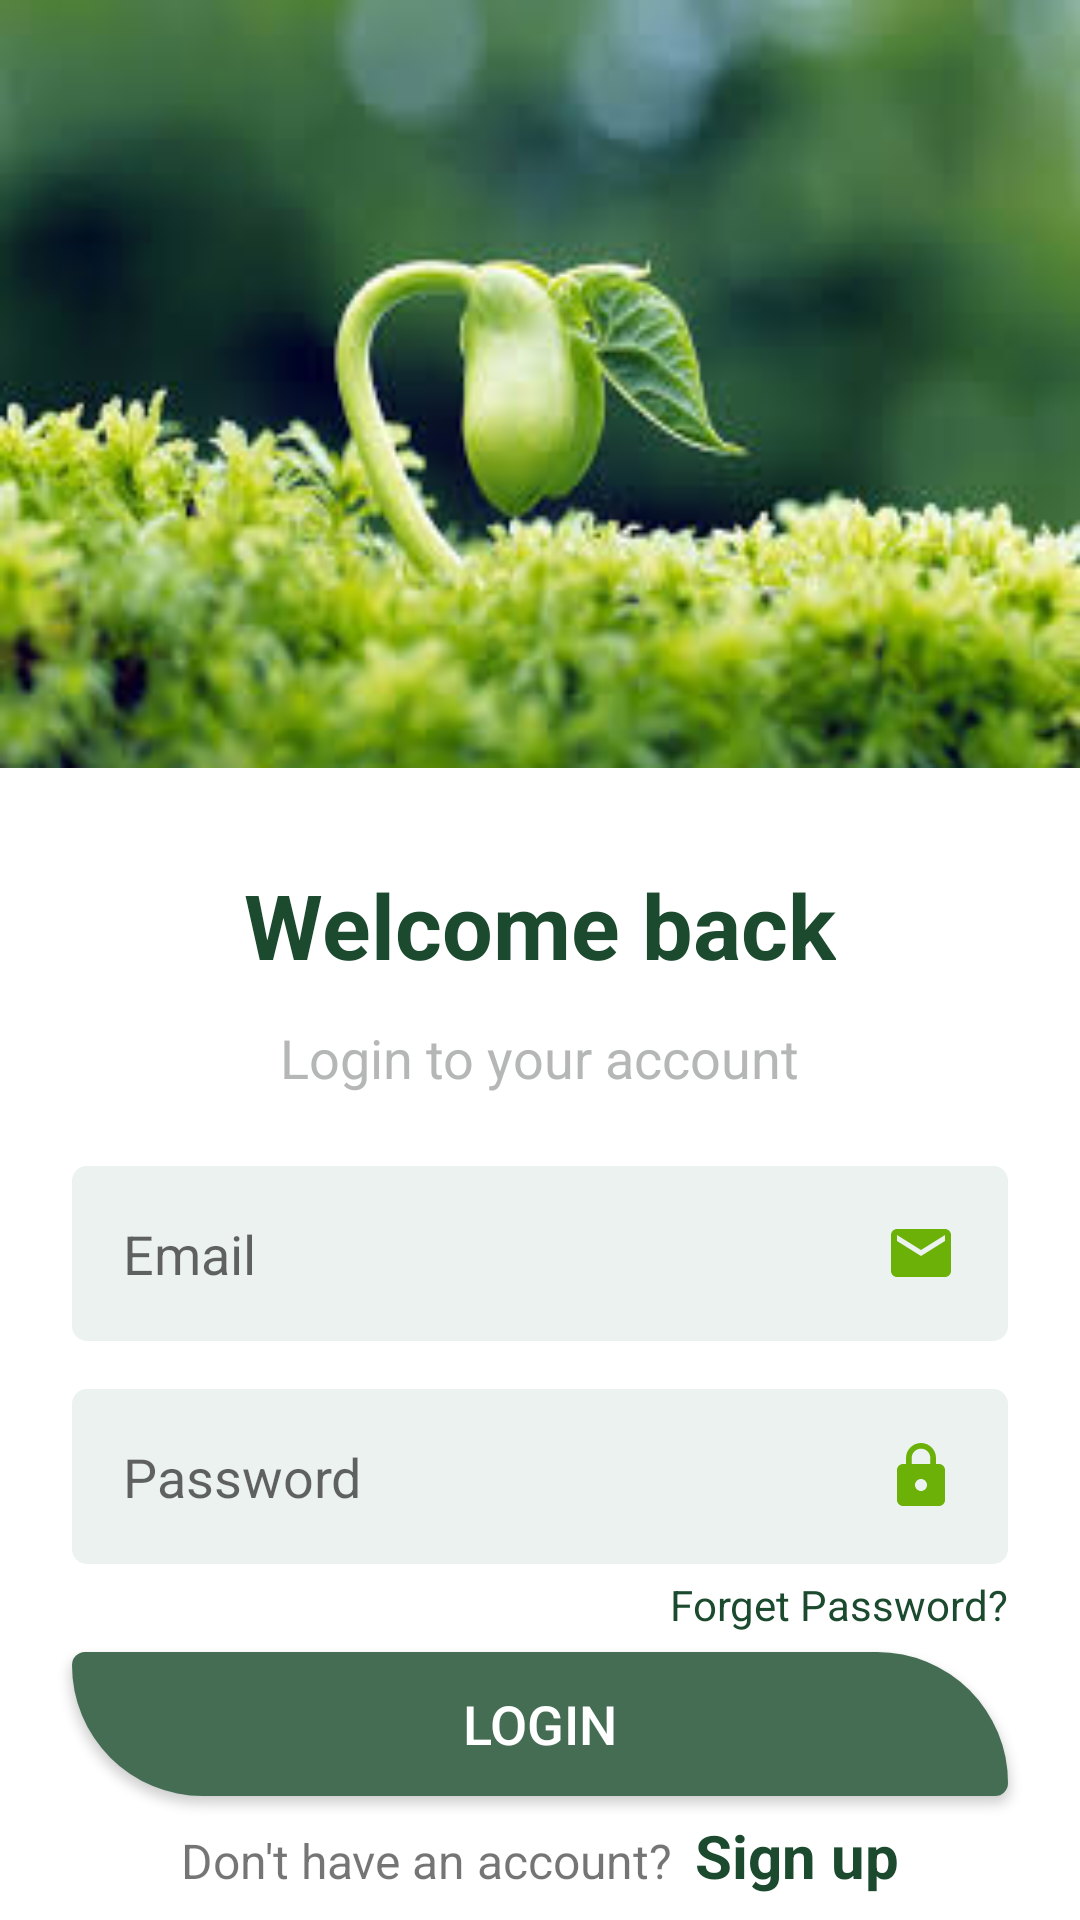

Android layout source for this screen:
<!-- AndroidManifest.xml: application theme Theme.Smart1 -->
<!-- res/layout/activity_main.xml -->
<?xml version="1.0" encoding="utf-8"?>
<androidx.constraintlayout.widget.ConstraintLayout xmlns:android="http://schemas.android.com/apk/res/android"
    xmlns:app="http://schemas.android.com/apk/res-auto"
    xmlns:tools="http://schemas.android.com/tools"
    android:layout_width="match_parent"
    android:background="@color/white"
    android:layout_height="match_parent"
    tools:context=".MainActivity">

    <androidx.constraintlayout.widget.ConstraintLayout
        android:id="@+id/constraintLayout"
        android:layout_width="0dp"
        android:layout_height="0dp"
        android:background="@drawable/plant"
        app:layout_constraintEnd_toEndOf="parent"
        app:layout_constraintHeight_percent="0.4"
        app:layout_constraintStart_toStartOf="parent"
        app:layout_constraintTop_toTopOf="parent" />

    <TextView
        android:id="@+id/textView"
        android:layout_width="wrap_content"
        android:layout_height="wrap_content"
        android:layout_marginTop="32dp"
        android:text="Welcome back"
        android:textColor="@color/text_color"
        android:textSize="30sp"
        android:textStyle="bold"
        app:layout_constraintEnd_toEndOf="parent"
        app:layout_constraintStart_toStartOf="parent"
        app:layout_constraintTop_toBottomOf="@+id/constraintLayout" />

    <TextView
        android:id="@+id/textView2"
        android:layout_width="wrap_content"
        android:layout_height="wrap_content"
        android:layout_marginTop="12dp"
        android:text="Login to your account"
        android:textColor="@color/text_color2"
        android:textSize="18dp"
        app:layout_constraintEnd_toEndOf="parent"
        app:layout_constraintStart_toStartOf="parent"
        app:layout_constraintTop_toBottomOf="@+id/textView" />

    <LinearLayout
        android:id="@+id/linearLayout"
        android:layout_width="match_parent"
        android:layout_height="wrap_content"
        android:layout_marginStart="24dp"
        android:layout_marginTop="24dp"
        android:layout_marginEnd="24dp"
        android:orientation="vertical"
        app:layout_constraintEnd_toEndOf="parent"
        app:layout_constraintStart_toStartOf="parent"
        app:layout_constraintTop_toBottomOf="@+id/textView2">

        <EditText
            android:id="@+id/email_edit"
            android:layout_width="match_parent"
            android:layout_height="wrap_content"
            android:background="@drawable/background_edittext"
            android:drawableRight="@drawable/ic_email"
            android:ems="10"
            android:hint="Email"
            android:inputType="textEmailAddress"
            android:padding="17dp" />

        <EditText
            android:id="@+id/password_edit"
            android:layout_width="match_parent"
            android:layout_height="wrap_content"
            android:layout_marginTop="16dp"
            android:background="@drawable/background_edittext"
            android:drawableRight="@drawable/ic_lock"
            android:ems="10"
            android:hint="Password"
            android:inputType="textPassword"
            android:padding="17dp" />
    </LinearLayout>

    <TextView
        android:id="@+id/textView3"
        android:layout_width="wrap_content"
        android:layout_height="wrap_content"
        android:layout_marginTop="4dp"
        android:layout_marginEnd="24dp"
        android:text="Forget Password?"
        android:textColor="@color/text_color"
        app:layout_constraintEnd_toEndOf="parent"
        app:layout_constraintHorizontal_bias="1.0"
        app:layout_constraintStart_toStartOf="parent"
        app:layout_constraintTop_toBottomOf="@+id/linearLayout" />

    <LinearLayout
        android:id="@+id/linearLayout2"
        android:layout_width="match_parent"
        android:layout_height="wrap_content"
        android:layout_marginBottom="8dp"
        android:orientation="horizontal"
        app:layout_constraintBottom_toBottomOf="parent"
        app:layout_constraintEnd_toEndOf="parent"
        app:layout_constraintStart_toStartOf="parent">

        <TextView
            android:id="@+id/textView5"
            android:layout_width="wrap_content"
            android:layout_height="wrap_content"
            android:layout_weight="1"
            android:gravity="right"
            android:text="Don't have an account?  "
            android:textSize="16sp" />

        <TextView
            android:id="@+id/textView6"
            android:layout_width="wrap_content"
            android:layout_height="wrap_content"
            android:layout_weight="1"
            android:text="Sign up"
            android:textColor="@color/text_color"
            android:textSize="20sp"
            android:textStyle="bold" />
    </LinearLayout>

    <Button
        android:id="@+id/btn_login"
        android:layout_width="0dp"
        android:layout_height="wrap_content"
        android:layout_marginStart="24dp"
        android:layout_marginEnd="24dp"
        android:background="@drawable/background_btn"
        android:text="Login"
        android:textColor="@color/white"
        android:textSize="18sp"
        app:layout_constraintBottom_toTopOf="@+id/linearLayout2"
        app:layout_constraintEnd_toEndOf="parent"
        app:layout_constraintStart_toStartOf="parent"
        app:layout_constraintTop_toBottomOf="@+id/textView3" />

</androidx.constraintlayout.widget.ConstraintLayout>
<!-- resources referenced by this layout -->
<resources>
  <color name="text_color">#1b4a2e</color>
  <color name="text_color2">#b5b7b6</color>
  <color name="white">#FFFFFFFF</color>
  <!-- drawable background_btn (drawable) -->
  <?xml version="1.0" encoding="utf-8"?>
  <selector xmlns:android="http://schemas.android.com/apk/res/android">
      <item>
          <shape android:shape="rectangle">
              <solid android:color="@color/primary_color"/>
              <corners android:topRightRadius="500dp"
                  android:bottomLeftRadius="500dp"
                  android:bottomRightRadius="50dp"
                  android:topLeftRadius="50dp"/>
  
          </shape>
      </item>
  </selector>
  <!-- drawable background_edittext (drawable) -->
  <?xml version="1.0" encoding="utf-8"?>
  <selector xmlns:android="http://schemas.android.com/apk/res/android">
      <item>
          <shape android:shape="rectangle">
              <solid android:color="@color/second_color"/>
              <corners android:radius="5dp"/>
  
          </shape>
      </item>
  </selector>
  <!-- drawable ic_email (drawable) -->
  <vector android:height="24dp" android:tint="#6BB108"
      android:viewportHeight="24" android:viewportWidth="24"
      android:width="24dp" xmlns:android="http://schemas.android.com/apk/res/android">
      <path android:fillColor="@android:color/white" android:pathData="M20,4L4,4c-1.1,0 -1.99,0.9 -1.99,2L2,18c0,1.1 0.9,2 2,2h16c1.1,0 2,-0.9 2,-2L22,6c0,-1.1 -0.9,-2 -2,-2zM20,8l-8,5 -8,-5L4,6l8,5 8,-5v2z"/>
  </vector>
  <!-- drawable ic_lock (drawable) -->
  <vector android:height="24dp" android:tint="#6BB108"
      android:viewportHeight="24" android:viewportWidth="24"
      android:width="24dp" xmlns:android="http://schemas.android.com/apk/res/android">
      <path android:fillColor="@android:color/white" android:pathData="M18,8h-1L17,6c0,-2.76 -2.24,-5 -5,-5S7,3.24 7,6v2L6,8c-1.1,0 -2,0.9 -2,2v10c0,1.1 0.9,2 2,2h12c1.1,0 2,-0.9 2,-2L20,10c0,-1.1 -0.9,-2 -2,-2zM12,17c-1.1,0 -2,-0.9 -2,-2s0.9,-2 2,-2 2,0.9 2,2 -0.9,2 -2,2zM15.1,8L8.9,8L8.9,6c0,-1.71 1.39,-3.1 3.1,-3.1 1.71,0 3.1,1.39 3.1,3.1v2z"/>
  </vector>
  <!-- drawable plant: jpg bitmap (drawable, 10334 bytes) -->
  <style name="Theme.Smart1" parent="Theme.MaterialComponents.DayNight.NoActionBar">
          
          <item name="colorPrimary">@color/purple_500</item>
          <item name="colorPrimaryVariant">@color/purple_700</item>
          <item name="colorOnPrimary">@color/white</item>
          
          <item name="colorSecondary">@color/teal_200</item>
          <item name="colorSecondaryVariant">@color/teal_700</item>
          <item name="colorOnSecondary">@color/black</item>
          
          <item name="android:statusBarColor" tools:targetApi="l">?attr/colorPrimaryVariant</item>
          
      </style>
  <color name="primary_color">#446d54</color>
  <color name="second_color">#ebf2f0</color>
  <color name="purple_500">#FF6200EE</color>
  <color name="purple_700">#FF3700B3</color>
  <color name="teal_200">#FF03DAC5</color>
  <color name="teal_700">#FF018786</color>
  <color name="black">#FF000000</color>
</resources>
